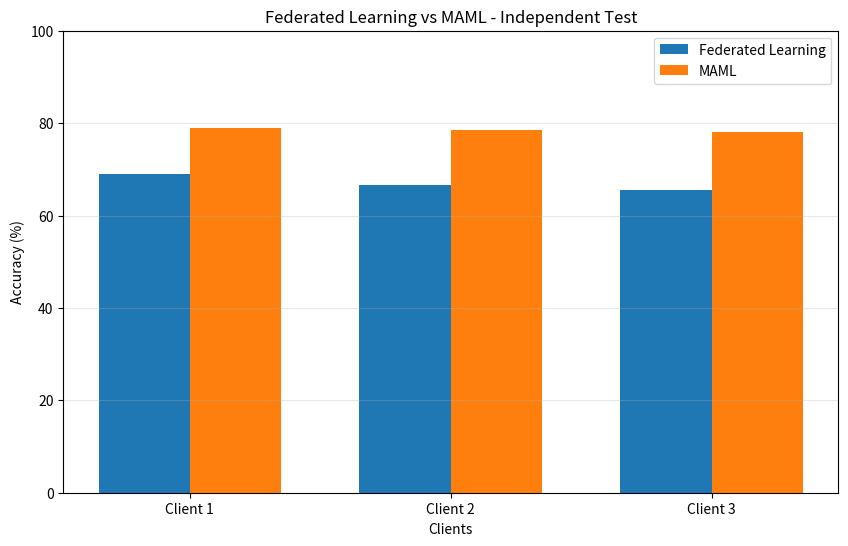

This figure's Python source:
import matplotlib.pyplot as plt
import os

clients = ["Client 1", "Client 2", "Client 3"]

federated = [69.00, 66.50, 65.50]
maml = [79.00, 78.50, 78.00]

federated_avg = sum(federated) / len(federated)
maml_avg = sum(maml) / len(maml)

os.makedirs("results", exist_ok=True)

# Save accuracy results
with open("results/accuracy_results.txt", "w") as file:
    file.write("FEDERATED META-LEARNING PROJECT\n")
    file.write("FINAL INDEPENDENT TEST RESULTS\n\n")

    file.write("Federated Learning:\n")
    for client, score in zip(clients, federated):
        file.write(f"{client}: {score:.2f}%\n")
    file.write(f"Average Accuracy: {federated_avg:.2f}%\n\n")

    file.write("MAML:\n")
    for client, score in zip(clients, maml):
        file.write(f"{client}: {score:.2f}%\n")
    file.write(f"Average Accuracy: {maml_avg:.2f}%\n\n")

    file.write(f"MAML Improvement: {maml_avg - federated_avg:.2f} percentage points\n")
    file.write("Graph: accuracy_comparison.png\n")

# Create comparison graph
x = range(len(clients))
width = 0.35

plt.figure(figsize=(10, 6))

plt.bar(
    [i - width/2 for i in x],
    federated,
    width,
    label="Federated Learning"
)

plt.bar(
    [i + width/2 for i in x],
    maml,
    width,
    label="MAML"
)

plt.xlabel("Clients")
plt.ylabel("Accuracy (%)")
plt.title("Federated Learning vs MAML - Independent Test")
plt.xticks(list(x), clients)
plt.ylim(0, 100)
plt.legend()
plt.grid(axis="y", alpha=0.3)

plt.savefig(
    "results/accuracy_comparison.png",
    dpi=300,
    bbox_inches="tight"
)

plt.close()

print("Accuracy Results and Graph Updated Successfully!")
print(f"Federated Average: {federated_avg:.2f}%")
print(f"MAML Average: {maml_avg:.2f}%")
